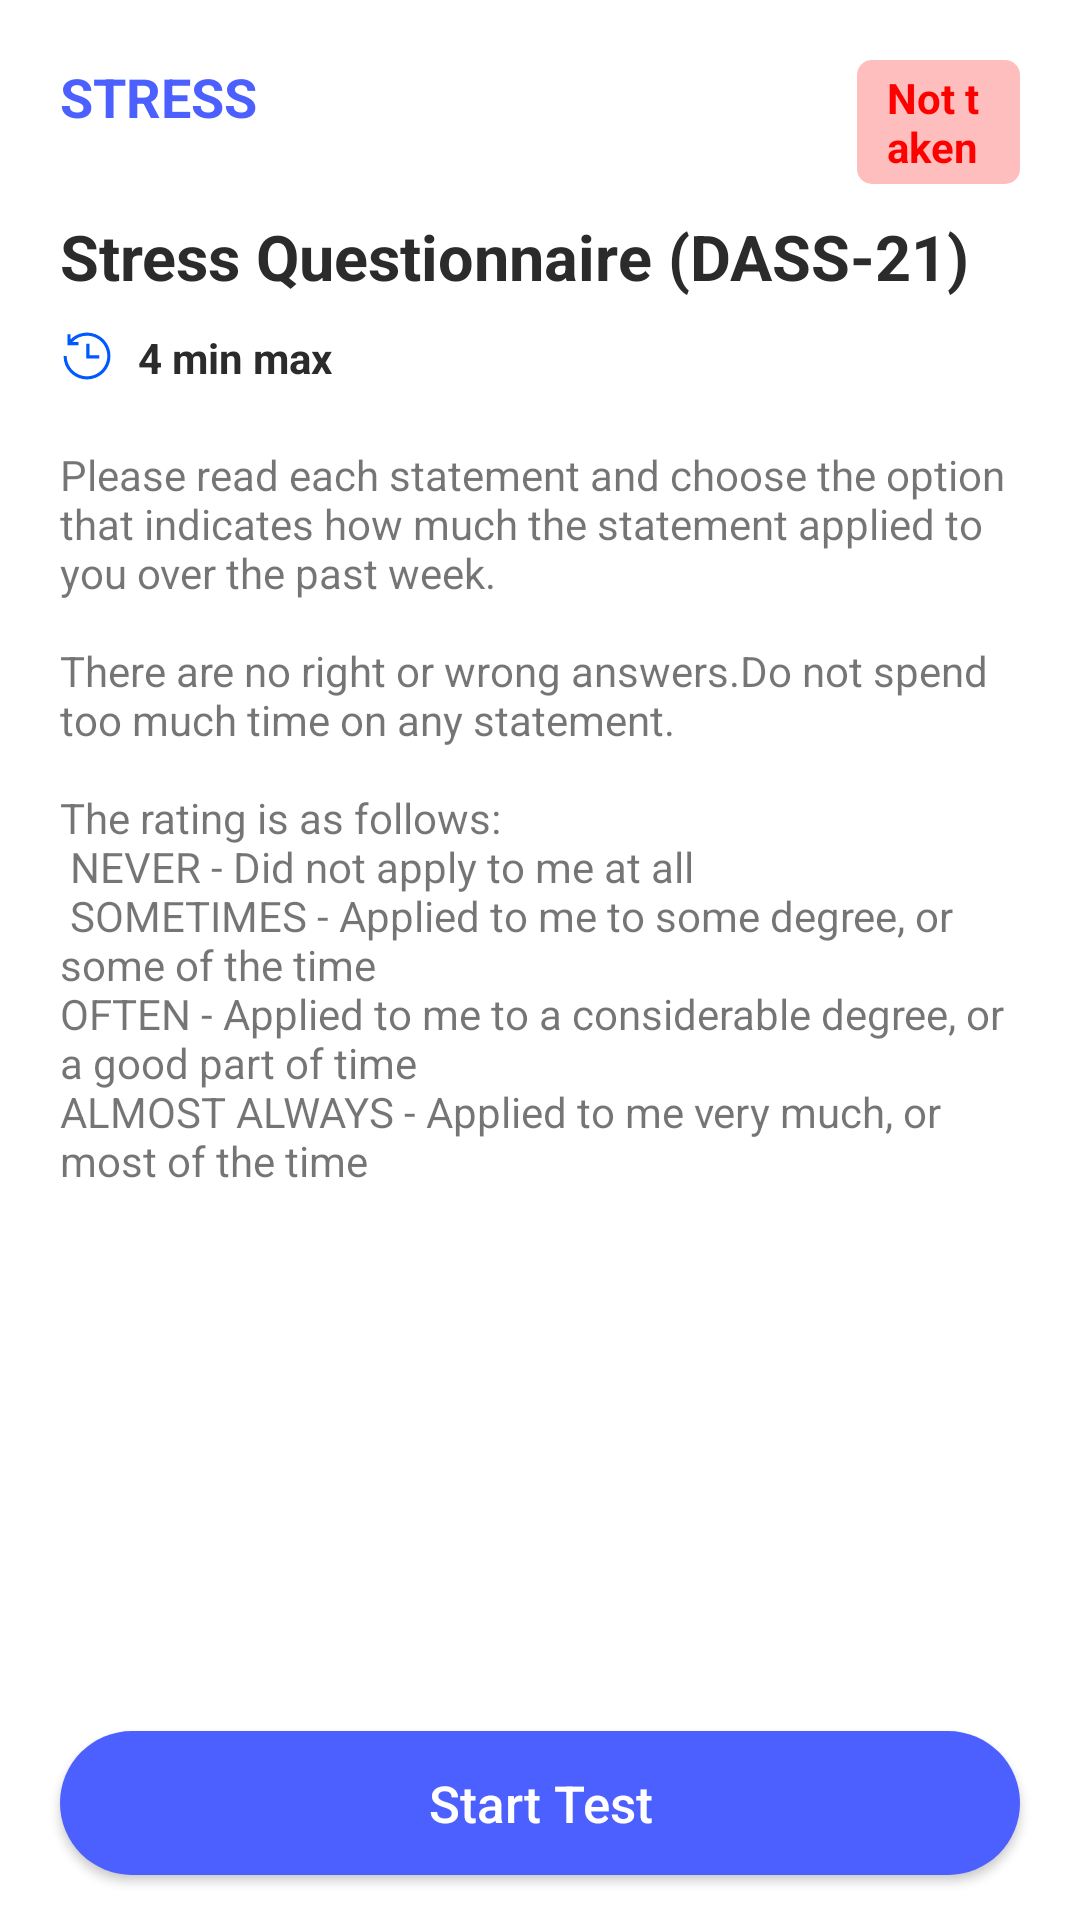

This screen was rendered from an Android layout file. Write that file and the resources it references.
<!-- AndroidManifest.xml: application theme Theme.MentalHealth -->
<!-- res/layout/fragment_stress_test.xml -->
<androidx.constraintlayout.widget.ConstraintLayout xmlns:android="http://schemas.android.com/apk/res/android"
    xmlns:app="http://schemas.android.com/apk/res-auto"
    xmlns:tools="http://schemas.android.com/tools"
    android:layout_width="match_parent"
    android:layout_height="match_parent"
    android:layout_marginTop="56dp">

    <LinearLayout
        android:layout_width="wrap_content"
        android:layout_height="match_parent"
        android:orientation="vertical"
        android:padding="20dp"
        tools:ignore="MissingConstraints">

        <LinearLayout
            android:layout_width="wrap_content"
            android:layout_height="wrap_content">

            <TextView
                android:layout_width="wrap_content"
                android:layout_height="wrap_content"
                android:text="@string/stress_title"
                android:textAllCaps="true"
                android:textColor="#4C5FFF"
                android:textSize="18sp"
                android:textStyle="bold" />

            <TextView
                android:layout_width="wrap_content"
                android:layout_height="wrap_content"
                android:layout_gravity="end"
                android:layout_marginStart="200dp"
                android:background="@drawable/test_status_bg"
                android:paddingHorizontal="10dp"
                android:paddingVertical="3dp"
                android:text="@string/status_test"
                android:textColor="#FF0000"
                android:textStyle="bold" />
        </LinearLayout>

        <TextView
            android:id="@+id/test_name"
            android:layout_width="wrap_content"
            android:layout_height="wrap_content"
            android:layout_marginTop="10dp"
            android:text="@string/stress_test_name"
            android:textColor="#2B2B2B"
            android:textSize="21sp"
            android:textStyle="bold" />

        <LinearLayout
            android:layout_width="wrap_content"
            android:layout_height="wrap_content"
            android:layout_marginTop="10dp"
            android:orientation="horizontal">

            <ImageView
                android:id="@+id/test_clock"
                android:layout_width="18dp"
                android:layout_height="18dp"
                android:src="@drawable/clock_icon" />

            <TextView
                android:id="@+id/test_time"
                android:layout_width="wrap_content"
                android:layout_height="wrap_content"
                android:layout_marginStart="8dp"
                android:text="@string/stress_time"
                android:textColor="#2B2B2B"
                android:textStyle="bold">

            </TextView>
        </LinearLayout>

        <TextView
            android:id="@+id/test_descriptions"
            android:layout_width="wrap_content"
            android:layout_height="wrap_content"
            android:layout_marginTop="20dp"
            android:text="@string/stress_test_introductory" />

    </LinearLayout>

    <androidx.appcompat.widget.AppCompatButton
        android:id="@+id/start_test"
        android:layout_width="0dp"
        android:layout_height="wrap_content"
        android:layout_marginHorizontal="20dp"
        android:layout_marginBottom="15dp"
        android:background="@drawable/test_button_bg"
        android:text="@string/start_test_button"
        android:textAllCaps="false"
        android:textColor="#ffffff"
        android:textSize="17sp"
        app:layout_constraintBottom_toBottomOf="parent"
        app:layout_constraintEnd_toEndOf="parent"
        app:layout_constraintStart_toStartOf="parent" />
</androidx.constraintlayout.widget.ConstraintLayout>
<!-- resources referenced by this layout -->
<resources>
  <!-- drawable clock_icon (drawable) -->
  <vector xmlns:android="http://schemas.android.com/apk/res/android"
      android:width="512dp"
      android:height="512dp"
      android:viewportWidth="512"
      android:viewportHeight="512">
      <path
          android:fillColor="#0059FF"
          android:pathData="M478,256A222,222 0,0 1,99 413,220.55 220.55,0 0,1 34,256H63.92c0,105.91 86.17,192.08 192.08,192.08S448.08,361.91 448.08,256 361.91,63.92 256,63.92A191.8,191.8 0,0 0,116.58 124H175v29.92H70V49H99.93v49.3A221.93,221.93 0,0 1,478 256ZM250,139V280H373V250H280V139Z" />
  </vector>
  <!-- drawable test_button_bg (drawable) -->
  <?xml version="1.0" encoding="utf-8"?>
  <shape xmlns:android="http://schemas.android.com/apk/res/android"
      android:shape="rectangle">
      <corners android:radius="45dp" />
      <solid android:color="#4C5FFF" />
  </shape>
  <!-- drawable test_status_bg (drawable) -->
  <shape xmlns:android="http://schemas.android.com/apk/res/android"
      android:shape="rectangle">
      <corners android:radius="5dp" />
      <solid android:color="#FFBEBE" />
  </shape>
  <string name="start_test_button">Start Test</string>
  <string name="status_test">Not taken</string>
  <string name="stress_test_introductory">Please read each statement and choose the option that indicates how much the statement applied to you over the past week.\n\nThere are no right or wrong answers.Do not spend too much time on any statement.\n\nThe rating is as follows:\n NEVER - Did not apply to me at all\n SOMETIMES - Applied to me to some degree, or some of the time\nOFTEN - Applied to me to a considerable degree, or a good part of time\nALMOST ALWAYS - Applied to me very much, or most of the time
      </string>
  <string name="stress_test_name">Stress Questionnaire (DASS-21)</string>
  <string name="stress_time">4 min max</string>
  <string name="stress_title">Stress</string>
  <style name="Theme.MentalHealth" parent="Theme.MaterialComponents.DayNight.NoActionBar">
          
          <item name="colorPrimary">#a697a7</item>
          <item name="colorPrimaryVariant">@color/purple_700</item>
          <item name="colorOnPrimary">@color/white</item>
          
          <item name="colorSecondary">@color/teal_200</item>
          <item name="colorSecondaryVariant">@color/teal_700</item>
          <item name="colorOnSecondary">@color/black</item>
          
          <item name="android:statusBarColor">?attr/colorPrimaryVariant</item>
          
      </style>
  <!-- not gathered from this repository: default colours our renderer supplied (Android Studio template values) -->
  <color name="purple_700">#FF3700B3</color>
  <color name="teal_200">#FF03DAC5</color>
  <color name="teal_700">#FF018786</color>
  <color name="black">#FF000000</color>
  <color name="white">#FFFFFFFF</color>
</resources>
